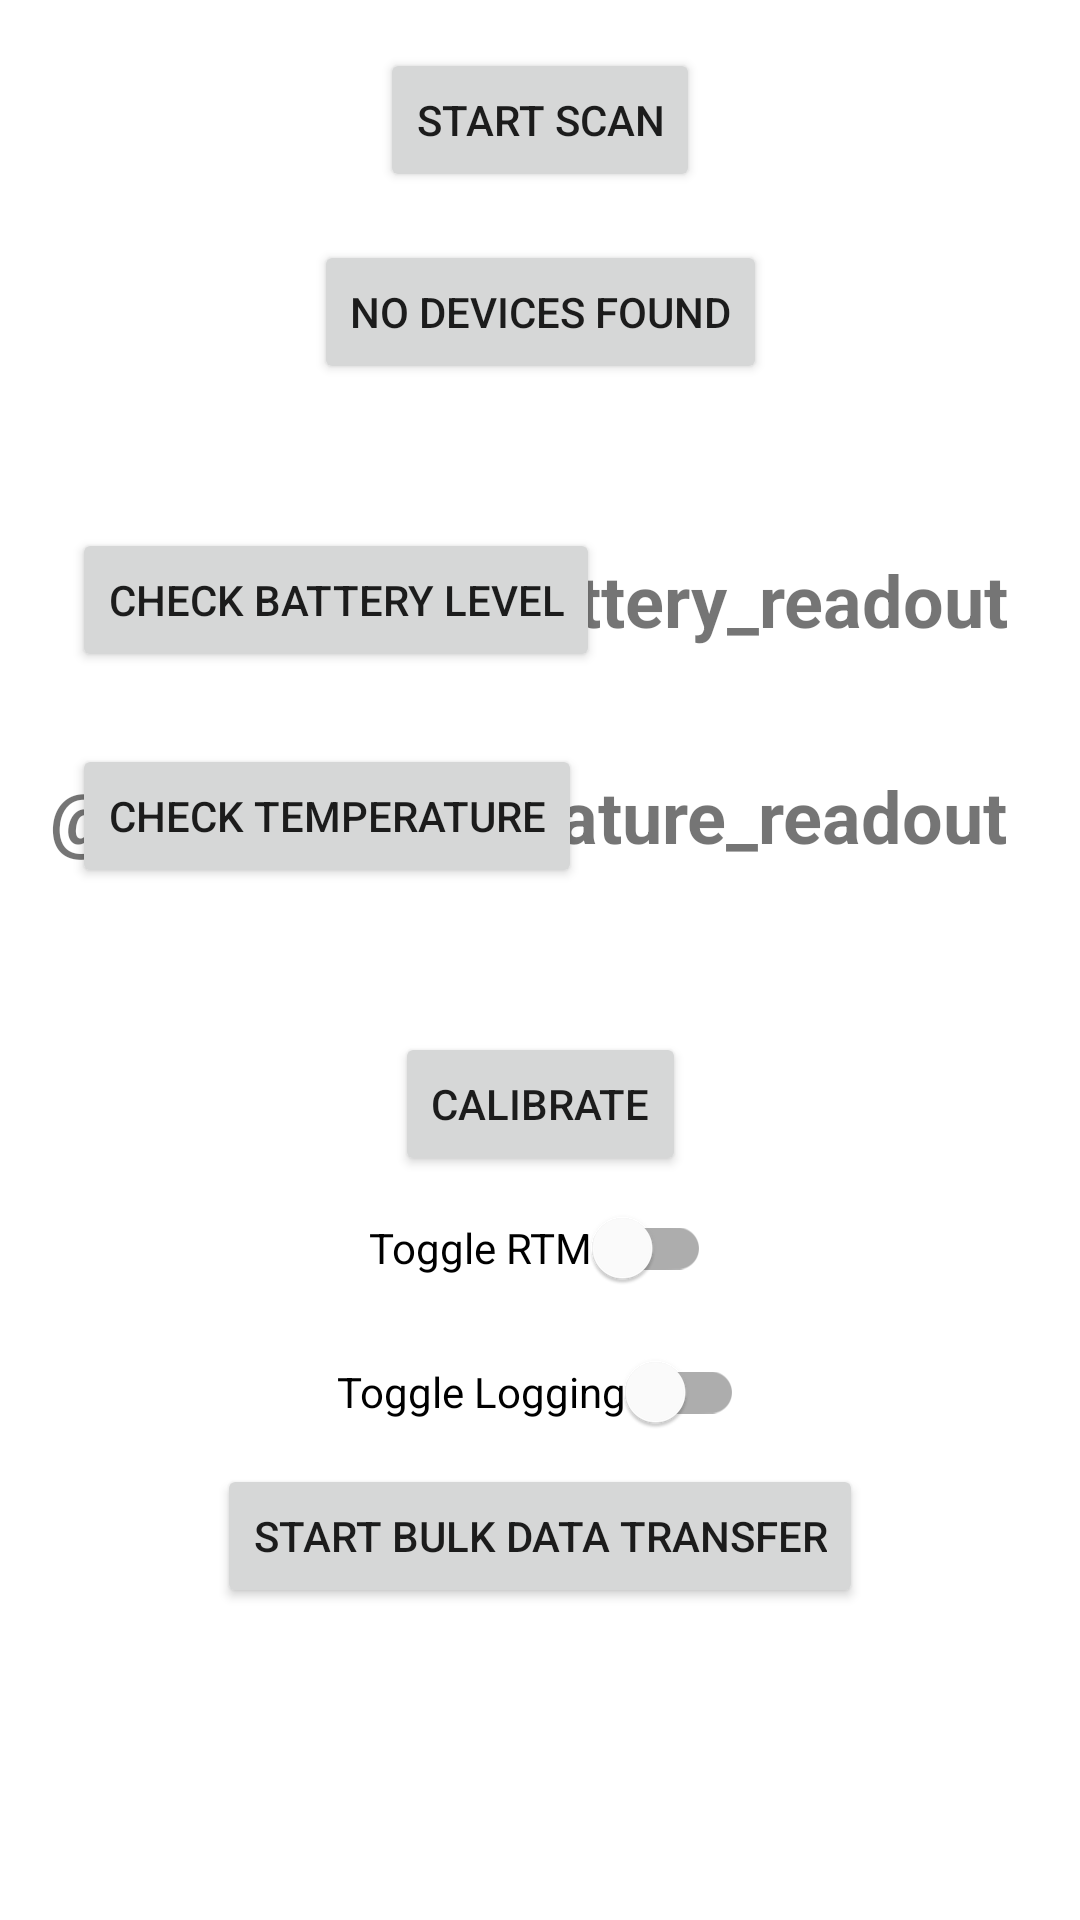

Write the Android layout XML for this screen, with the resource values it uses.
<!-- AndroidManifest.xml: application theme Theme.FallApp -->
<!-- res/layout/activity_main.xml -->
<?xml version="1.0" encoding="utf-8"?>
<androidx.constraintlayout.widget.ConstraintLayout xmlns:android="http://schemas.android.com/apk/res/android"
    xmlns:app="http://schemas.android.com/apk/res-auto"
    xmlns:tools="http://schemas.android.com/tools"
    android:layout_width="match_parent"
    android:layout_height="match_parent">

    <Button
        android:id="@+id/scan_button"
        android:layout_width="wrap_content"
        android:layout_height="wrap_content"
        android:layout_marginTop="16dp"
        android:text="@string/scan_button"
        app:layout_constraintEnd_toEndOf="parent"
        app:layout_constraintStart_toStartOf="parent"
        app:layout_constraintTop_toTopOf="parent" />

    <Button
        android:id="@+id/connect_button"
        android:layout_width="wrap_content"
        android:layout_height="wrap_content"
        android:layout_marginTop="16dp"
        android:text="@string/connect_button"
        app:layout_constraintTop_toBottomOf="@id/scan_button"
        app:layout_constraintStart_toStartOf="parent"
        app:layout_constraintEnd_toEndOf="parent" />

    <Button
        android:id="@+id/check_battery"
        android:layout_width="wrap_content"
        android:layout_height="wrap_content"
        android:layout_marginStart="24dp"
        android:layout_marginTop="48dp"
        android:text="@string/check_battery"
        app:layout_constraintStart_toStartOf="parent"
        app:layout_constraintTop_toBottomOf="@+id/connect_button" />

    <TextView
        android:id="@+id/battery_readout"
        android:layout_width="wrap_content"
        android:layout_height="wrap_content"
        android:layout_marginEnd="24dp"
        android:layout_marginBottom="8dp"
        android:text="@string/battery_readout"
        android:textSize="24sp"
        android:textStyle="bold"
        app:layout_constraintBottom_toBottomOf="@+id/check_battery"
        app:layout_constraintEnd_toEndOf="parent" />

    <Button
        android:id="@+id/check_temperature"
        android:layout_width="wrap_content"
        android:layout_height="wrap_content"
        android:layout_marginTop="24dp"
        android:text="@string/check_temperature"
        app:layout_constraintStart_toStartOf="@+id/check_battery"
        app:layout_constraintTop_toBottomOf="@+id/check_battery" />

    <TextView
        android:id="@+id/temperature_readout"
        android:layout_width="wrap_content"
        android:layout_height="wrap_content"
        android:layout_marginEnd="24dp"
        android:layout_marginBottom="8dp"
        android:text="@string/temperature_readout"
        android:textSize="24sp"
        android:textStyle="bold"
        app:layout_constraintBottom_toBottomOf="@+id/check_temperature"
        app:layout_constraintEnd_toEndOf="parent" />



    <Button
        android:id="@+id/calibrate"
        android:layout_width="wrap_content"
        android:layout_height="wrap_content"
        android:text="@string/calibrate"
        android:layout_marginTop="48dp"
        app:layout_constraintStart_toStartOf="parent"
        app:layout_constraintEnd_toEndOf="parent"
        app:layout_constraintTop_toBottomOf="@id/check_temperature" />

    <com.google.android.material.switchmaterial.SwitchMaterial
        android:id="@+id/rtm_switch"
        android:layout_width="wrap_content"
        android:layout_height="wrap_content"
        android:text="@string/toggle_rtm"
        app:layout_constraintStart_toStartOf="parent"
        app:layout_constraintEnd_toEndOf="parent"
        app:layout_constraintTop_toBottomOf="@+id/calibrate" />

    <com.google.android.material.switchmaterial.SwitchMaterial
        android:id="@+id/log_switch"
        android:layout_width="wrap_content"
        android:layout_height="wrap_content"
        android:text="@string/toggle_log"
        app:layout_constraintStart_toStartOf="parent"
        app:layout_constraintEnd_toEndOf="parent"
        app:layout_constraintTop_toBottomOf="@id/rtm_switch" />

    <Button
        android:id="@+id/bulk_transfer"
        android:layout_width="wrap_content"
        android:layout_height="wrap_content"
        android:text="@string/bulk_transfer"
        app:layout_constraintStart_toStartOf="parent"
        app:layout_constraintEnd_toEndOf="parent"
        app:layout_constraintTop_toBottomOf="@id/log_switch" />


</androidx.constraintlayout.widget.ConstraintLayout>
<!-- resources referenced by this layout -->
<resources>
  <string name="bulk_transfer">Start Bulk Data Transfer</string>
  <string name="calibrate">Calibrate</string>
  <string name="check_battery">Check Battery Level</string>
  <string name="check_temperature">Check Temperature</string>
  <string name="connect_button">No Devices Found</string>
  <string name="scan_button">Start Scan</string>
  <string name="toggle_log">Toggle Logging</string>
  <string name="toggle_rtm">Toggle RTM</string>
  <style name="Theme.FallApp" parent="Theme.MaterialComponents.DayNight.DarkActionBar">
          
          <item name="colorPrimary">@color/purple_500</item>
          <item name="colorPrimaryVariant">@color/purple_700</item>
          <item name="colorOnPrimary">@color/white</item>
          
          <item name="colorSecondary">@color/teal_200</item>
          <item name="colorSecondaryVariant">@color/teal_700</item>
          <item name="colorOnSecondary">@color/black</item>
          
          <item name="android:statusBarColor" tools:targetApi="l">?attr/colorPrimaryVariant</item>
          
      </style>
  <!-- not gathered from this repository: default colours our renderer supplied (Android Studio template values) -->
  <color name="purple_500">#FF6200EE</color>
  <color name="purple_700">#FF3700B3</color>
  <color name="teal_200">#FF03DAC5</color>
  <color name="teal_700">#FF018786</color>
  <color name="black">#FF000000</color>
  <color name="white">#FFFFFFFF</color>
</resources>
